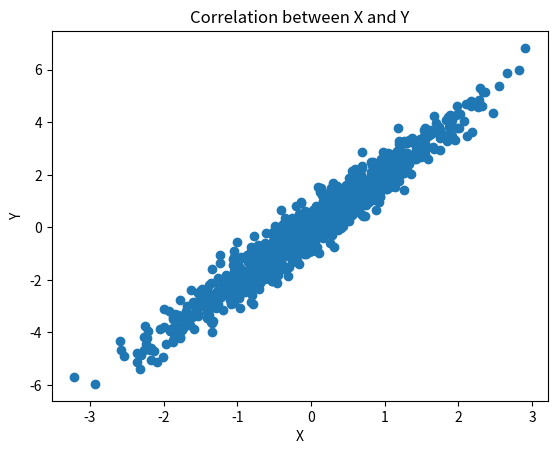

Here is the Python script that generated this plot:
import numpy as np
import matplotlib.pyplot as plt

X = np.random.normal(0, 1, 1000)
noise = np.random.normal(0, 0.5, 1000)
Y = 2 * X + noise
cov_matrix = np.cov(X, Y)
covariance = cov_matrix[0, 1]

print("Covariance:", covariance)
plt.scatter(X, Y)
plt.title("Correlation between X and Y")
plt.xlabel("X")
plt.ylabel("Y")
plt.show()
